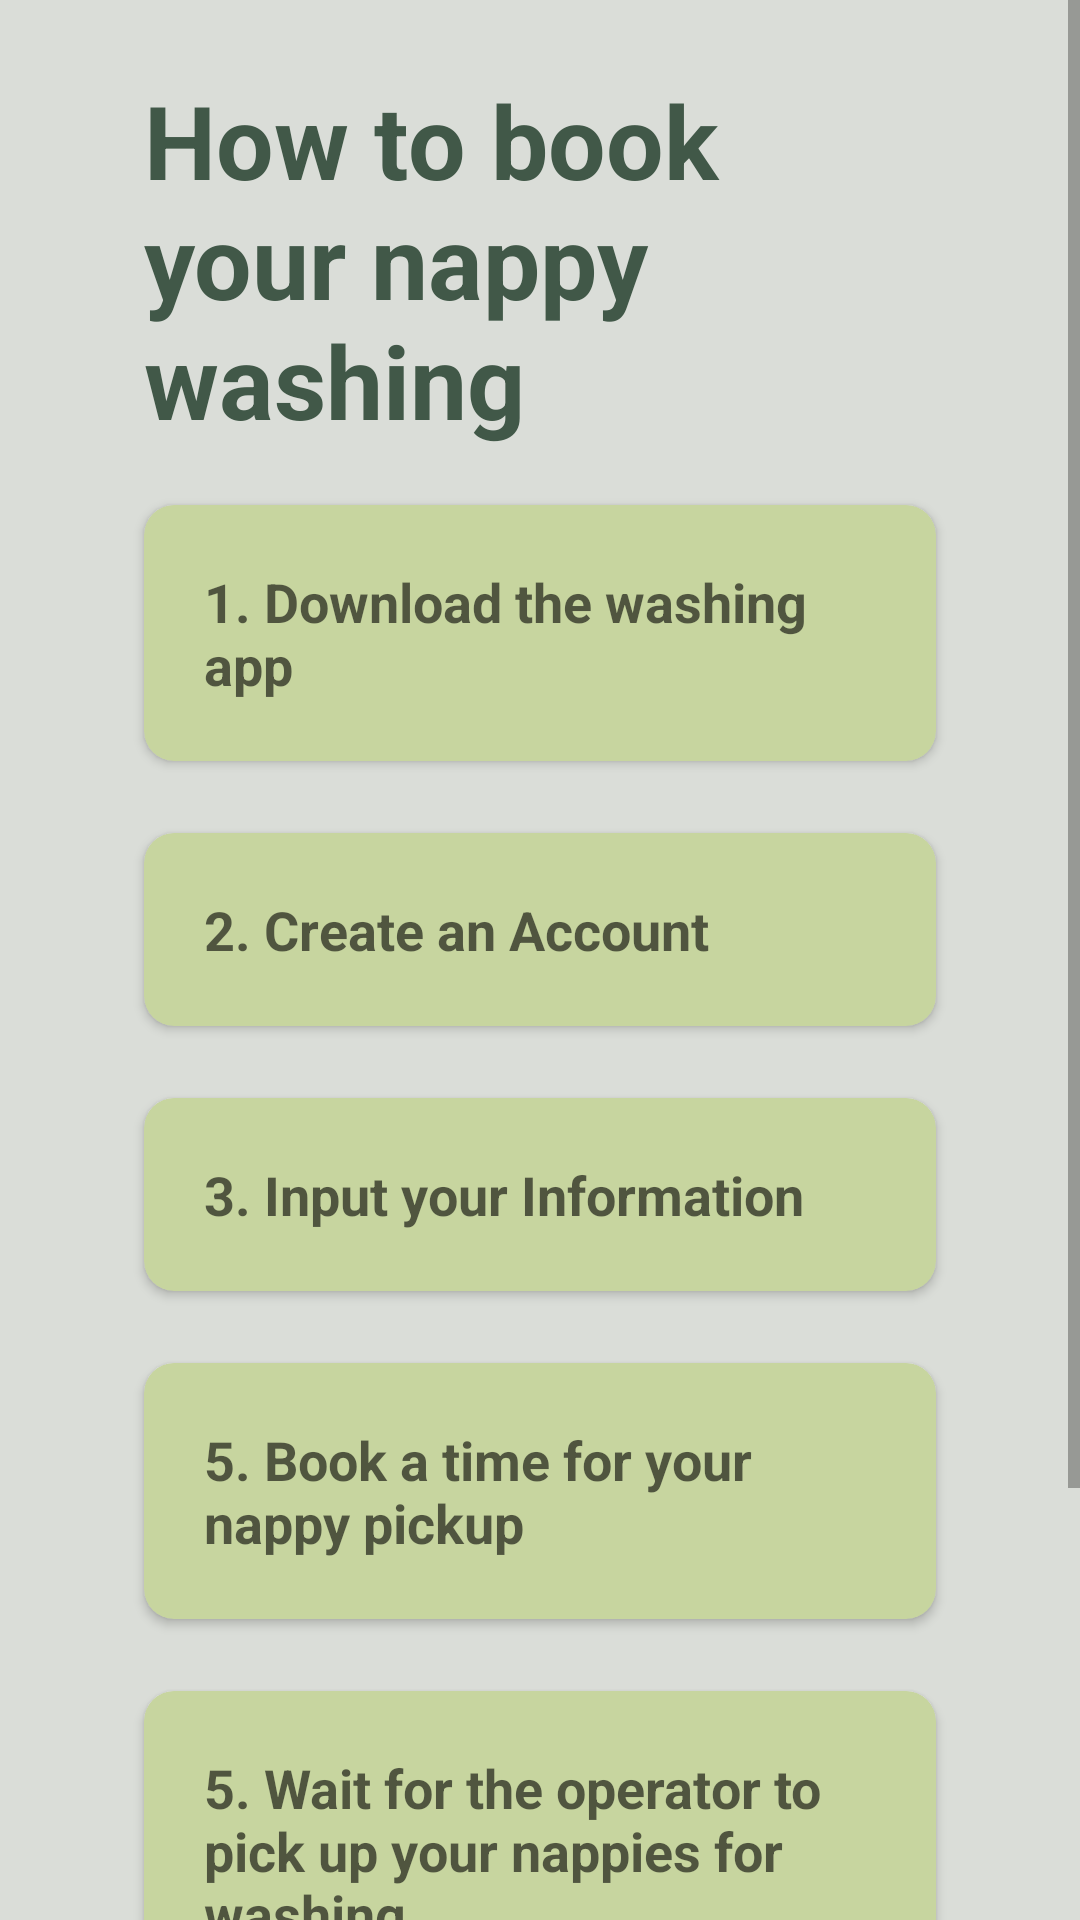

Produce the Android XML layout that renders to this screen, including the resource entries it uses.
<!-- AndroidManifest.xml: application theme Theme.NApp -->
<!-- res/layout/activity_instructionspage.xml -->
<?xml version="1.0" encoding="utf-8"?>
<ScrollView
    xmlns:android="http://schemas.android.com/apk/res/android"
    xmlns:tools="http://schemas.android.com/tools"
    xmlns:app="http://schemas.android.com/apk/res-auto"
    android:layout_width="match_parent"
    android:layout_height="match_parent"
    android:background="@color/color_1"
    tools:context=".ui.instructions.instructionspage">

    <LinearLayout
        android:layout_width="match_parent"
        android:layout_height="wrap_content"
        android:layout_marginStart="24dp"
        android:layout_marginEnd="24dp"
        android:orientation="vertical">

        <TextView
            android:id="@+id/textView"
            android:layout_width="wrap_content"
            android:layout_height="wrap_content"
            android:layout_marginLeft="24dp"
            android:layout_marginTop="24dp"
            android:layout_marginRight="24dp"
            android:text="How to book your nappy washing"
            android:textColor="@color/color_6"
            android:textSize="34sp"
            android:textStyle="bold"
            app:layout_constraintEnd_toEndOf="parent"
            app:layout_constraintHorizontal_bias="0.166"
            app:layout_constraintStart_toStartOf="parent"
            app:layout_constraintTop_toTopOf="parent" />

        <androidx.cardview.widget.CardView
            android:id="@+id/cardView2"
            android:layout_width="match_parent"
            android:layout_height="wrap_content"
            android:layout_marginStart="24dp"
            android:layout_marginTop="19dp"
            android:layout_marginEnd="24dp"
            android:backgroundTint="@color/color_2"
            android:padding="8dp"
            app:cardCornerRadius="10dp"
            app:layout_constraintEnd_toEndOf="parent"
            app:layout_constraintStart_toStartOf="parent"
            app:layout_constraintTop_toBottomOf="@+id/textView">

            <androidx.constraintlayout.widget.ConstraintLayout
                android:layout_width="match_parent"
                android:layout_height="wrap_content">

                <TextView
                    android:layout_width="0dp"
                    android:layout_height="wrap_content"
                    android:background="?attr/selectableItemBackground"
                    android:padding="20dp"
                    android:text="1. Download the washing app"
                    android:textAppearance="@style/TextAppearance.AppCompat.Medium"
                    android:textStyle="bold"
                    app:layout_constraintEnd_toEndOf="parent"
                    app:layout_constraintStart_toStartOf="parent"
                    app:layout_constraintTop_toTopOf="parent" />
            </androidx.constraintlayout.widget.ConstraintLayout>
        </androidx.cardview.widget.CardView>

        <androidx.cardview.widget.CardView
            android:id="@+id/cardView5"
            android:layout_width="match_parent"
            android:layout_height="wrap_content"
            android:layout_marginStart="24dp"
            android:layout_marginTop="24dp"
            android:layout_marginEnd="24dp"
            android:backgroundTint="@color/color_2"
            android:padding="8dp"
            app:cardCornerRadius="10dp"
            app:layout_constraintEnd_toEndOf="parent"
            app:layout_constraintStart_toStartOf="parent"
            app:layout_constraintTop_toBottomOf="@+id/cardView3">

            <androidx.constraintlayout.widget.ConstraintLayout
                android:layout_width="match_parent"
                android:layout_height="wrap_content">

                <TextView
                    android:layout_width="0dp"
                    android:layout_height="wrap_content"
                    android:background="?attr/selectableItemBackground"
                    android:padding="20dp"
                    android:text="2. Create an Account"
                    android:textAppearance="@style/TextAppearance.AppCompat.Medium"
                    android:textStyle="bold"
                    app:layout_constraintEnd_toEndOf="parent"
                    app:layout_constraintStart_toStartOf="parent"
                    app:layout_constraintTop_toTopOf="parent" />
            </androidx.constraintlayout.widget.ConstraintLayout>
        </androidx.cardview.widget.CardView>

        <androidx.cardview.widget.CardView
            android:id="@+id/cardView3"
            android:layout_width="match_parent"
            android:layout_height="wrap_content"
            android:layout_marginStart="24dp"
            android:layout_marginTop="24dp"
            android:layout_marginEnd="24dp"
            android:backgroundTint="@color/color_2"
            android:padding="8dp"
            app:cardCornerRadius="10dp"
            app:layout_constraintEnd_toEndOf="parent"
            app:layout_constraintStart_toStartOf="parent"
            app:layout_constraintTop_toBottomOf="@+id/cardView4">

            <androidx.constraintlayout.widget.ConstraintLayout
                android:layout_width="match_parent"
                android:layout_height="wrap_content">

                <TextView
                    android:layout_width="0dp"
                    android:layout_height="wrap_content"
                    android:background="?attr/selectableItemBackground"
                    android:padding="20dp"
                    android:text="3. Input your Information"
                    android:textAppearance="@style/TextAppearance.AppCompat.Medium"
                    android:textStyle="bold"
                    app:layout_constraintEnd_toEndOf="parent"
                    app:layout_constraintStart_toStartOf="parent"
                    app:layout_constraintTop_toTopOf="parent" />
            </androidx.constraintlayout.widget.ConstraintLayout>
        </androidx.cardview.widget.CardView>

        <androidx.cardview.widget.CardView
            android:id="@+id/cardView4"
            android:layout_width="match_parent"
            android:layout_height="wrap_content"
            android:layout_marginStart="24dp"
            android:layout_marginTop="24dp"
            android:layout_marginEnd="24dp"
            android:backgroundTint="@color/color_2"
            android:padding="8dp"
            app:cardCornerRadius="10dp"
            app:layout_constraintEnd_toEndOf="parent"
            app:layout_constraintStart_toStartOf="parent"
            app:layout_constraintTop_toBottomOf="@+id/cardView2">

            <androidx.constraintlayout.widget.ConstraintLayout
                android:layout_width="match_parent"
                android:layout_height="wrap_content">

                <TextView
                    android:layout_width="0dp"
                    android:layout_height="wrap_content"
                    android:background="?attr/selectableItemBackground"
                    android:padding="20dp"
                    android:text="5. Book a time for your nappy pickup"
                    android:textAppearance="@style/TextAppearance.AppCompat.Medium"
                    android:textStyle="bold"
                    app:layout_constraintEnd_toEndOf="parent"
                    app:layout_constraintStart_toStartOf="parent"
                    app:layout_constraintTop_toTopOf="parent" />
            </androidx.constraintlayout.widget.ConstraintLayout>
        </androidx.cardview.widget.CardView>

        <androidx.cardview.widget.CardView
            android:id="@+id/cardView6"
            android:layout_width="match_parent"
            android:layout_height="wrap_content"
            android:layout_marginStart="24dp"
            android:layout_marginTop="24dp"
            android:layout_marginEnd="24dp"
            android:layout_marginBottom="156dp"
            android:backgroundTint="@color/color_2"
            android:padding="8dp"
            app:cardCornerRadius="10dp"
            app:layout_constraintBottom_toBottomOf="parent"
            app:layout_constraintEnd_toEndOf="parent"
            app:layout_constraintHorizontal_bias="0.59"
            app:layout_constraintStart_toStartOf="parent"
            app:layout_constraintTop_toBottomOf="@+id/cardView5">

            <androidx.constraintlayout.widget.ConstraintLayout
                android:layout_width="match_parent"
                android:layout_height="wrap_content">

                <TextView
                    android:layout_width="0dp"
                    android:layout_height="wrap_content"
                    android:background="?attr/selectableItemBackground"
                    android:padding="20dp"
                    android:text="5. Wait for the operator to pick up your nappies for washing"
                    android:textAppearance="@style/TextAppearance.AppCompat.Medium"
                    android:textStyle="bold"
                    app:layout_constraintEnd_toEndOf="parent"
                    app:layout_constraintStart_toStartOf="parent"
                    app:layout_constraintTop_toTopOf="parent" />
            </androidx.constraintlayout.widget.ConstraintLayout>
        </androidx.cardview.widget.CardView>
    </LinearLayout>
</ScrollView>
<!-- resources referenced by this layout -->
<resources>
  <color name="color_1">#daddd8</color>
  <color name="color_2">#c7d59f</color>
  <color name="color_6">#415848</color>
  <style name="Theme.NApp" parent="Theme.MaterialComponents.DayNight.DarkActionBar">
          
          <item name="colorPrimary">@color/purple_500</item>
          <item name="colorPrimaryVariant">@color/purple_700</item>
          <item name="colorOnPrimary">@color/white</item>
          
          <item name="colorSecondary">@color/teal_200</item>
          <item name="colorSecondaryVariant">@color/teal_700</item>
          <item name="colorOnSecondary">@color/black</item>
          
          <item name="android:statusBarColor" tools:targetApi="l">?attr/colorPrimaryVariant</item>
          
      </style>
  <color name="purple_500">#FF6200EE</color>
  <color name="purple_700">#FF3700B3</color>
  <color name="white">#FFFFFFFF</color>
  <color name="teal_200">#FF03DAC5</color>
  <color name="teal_700">#FF018786</color>
  <color name="black">#FF000000</color>
</resources>
